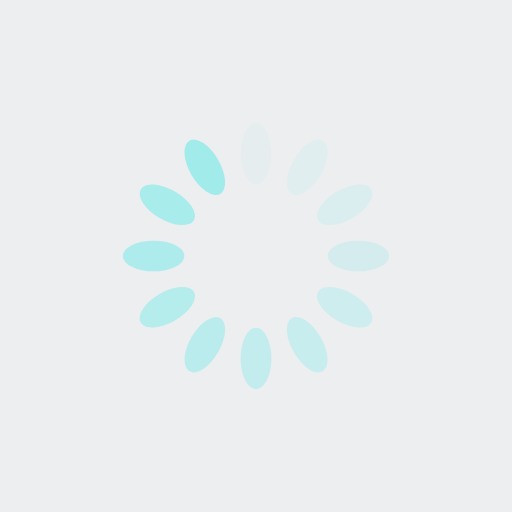
t = 0.00 s
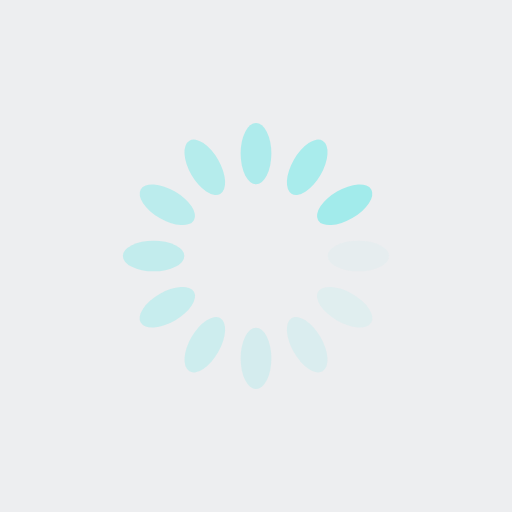
t = 0.25 s
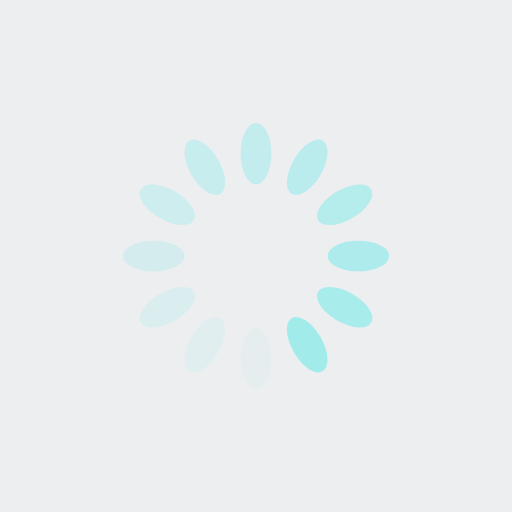
t = 0.50 s
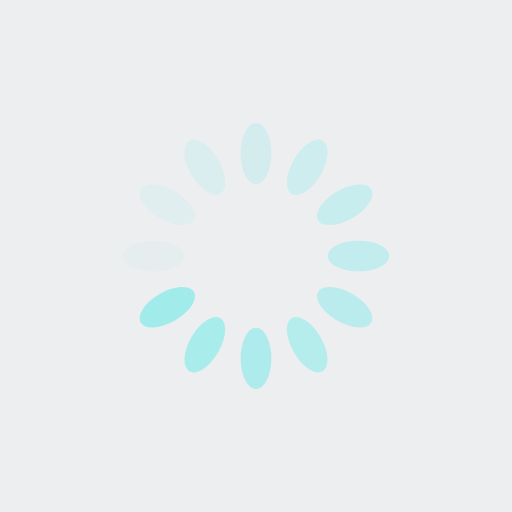
t = 0.75 s

The animated SVG that drew these frames (rendered in a browser with its animation timeline set to each time). Animation: 12 SMIL elements (animate=12); one cycle of 1.00 s, repeats indefinitely.

<?xml version="1.0" encoding="utf-8"?>
<svg xmlns="http://www.w3.org/2000/svg" xmlns:xlink="http://www.w3.org/1999/xlink" style="margin: auto; background: rgb(237, 238, 240); display: block; shape-rendering: auto;" width="200px" height="200px" viewBox="0 0 100 100" preserveAspectRatio="xMidYMid">
<g transform="rotate(0 50 50)">
  <rect x="47" y="24" rx="3" ry="6" width="6" height="12" fill="#a2ebeb">
    <animate attributeName="opacity" values="1;0" keyTimes="0;1" dur="1s" begin="-0.9166666666666666s" repeatCount="indefinite"></animate>
  </rect>
</g><g transform="rotate(30 50 50)">
  <rect x="47" y="24" rx="3" ry="6" width="6" height="12" fill="#a2ebeb">
    <animate attributeName="opacity" values="1;0" keyTimes="0;1" dur="1s" begin="-0.8333333333333334s" repeatCount="indefinite"></animate>
  </rect>
</g><g transform="rotate(60 50 50)">
  <rect x="47" y="24" rx="3" ry="6" width="6" height="12" fill="#a2ebeb">
    <animate attributeName="opacity" values="1;0" keyTimes="0;1" dur="1s" begin="-0.75s" repeatCount="indefinite"></animate>
  </rect>
</g><g transform="rotate(90 50 50)">
  <rect x="47" y="24" rx="3" ry="6" width="6" height="12" fill="#a2ebeb">
    <animate attributeName="opacity" values="1;0" keyTimes="0;1" dur="1s" begin="-0.6666666666666666s" repeatCount="indefinite"></animate>
  </rect>
</g><g transform="rotate(120 50 50)">
  <rect x="47" y="24" rx="3" ry="6" width="6" height="12" fill="#a2ebeb">
    <animate attributeName="opacity" values="1;0" keyTimes="0;1" dur="1s" begin="-0.5833333333333334s" repeatCount="indefinite"></animate>
  </rect>
</g><g transform="rotate(150 50 50)">
  <rect x="47" y="24" rx="3" ry="6" width="6" height="12" fill="#a2ebeb">
    <animate attributeName="opacity" values="1;0" keyTimes="0;1" dur="1s" begin="-0.5s" repeatCount="indefinite"></animate>
  </rect>
</g><g transform="rotate(180 50 50)">
  <rect x="47" y="24" rx="3" ry="6" width="6" height="12" fill="#a2ebeb">
    <animate attributeName="opacity" values="1;0" keyTimes="0;1" dur="1s" begin="-0.4166666666666667s" repeatCount="indefinite"></animate>
  </rect>
</g><g transform="rotate(210 50 50)">
  <rect x="47" y="24" rx="3" ry="6" width="6" height="12" fill="#a2ebeb">
    <animate attributeName="opacity" values="1;0" keyTimes="0;1" dur="1s" begin="-0.3333333333333333s" repeatCount="indefinite"></animate>
  </rect>
</g><g transform="rotate(240 50 50)">
  <rect x="47" y="24" rx="3" ry="6" width="6" height="12" fill="#a2ebeb">
    <animate attributeName="opacity" values="1;0" keyTimes="0;1" dur="1s" begin="-0.25s" repeatCount="indefinite"></animate>
  </rect>
</g><g transform="rotate(270 50 50)">
  <rect x="47" y="24" rx="3" ry="6" width="6" height="12" fill="#a2ebeb">
    <animate attributeName="opacity" values="1;0" keyTimes="0;1" dur="1s" begin="-0.16666666666666666s" repeatCount="indefinite"></animate>
  </rect>
</g><g transform="rotate(300 50 50)">
  <rect x="47" y="24" rx="3" ry="6" width="6" height="12" fill="#a2ebeb">
    <animate attributeName="opacity" values="1;0" keyTimes="0;1" dur="1s" begin="-0.08333333333333333s" repeatCount="indefinite"></animate>
  </rect>
</g><g transform="rotate(330 50 50)">
  <rect x="47" y="24" rx="3" ry="6" width="6" height="12" fill="#a2ebeb">
    <animate attributeName="opacity" values="1;0" keyTimes="0;1" dur="1s" begin="0s" repeatCount="indefinite"></animate>
  </rect>
</g>
<!-- [ldio] generated by https://loading.io/ --></svg>